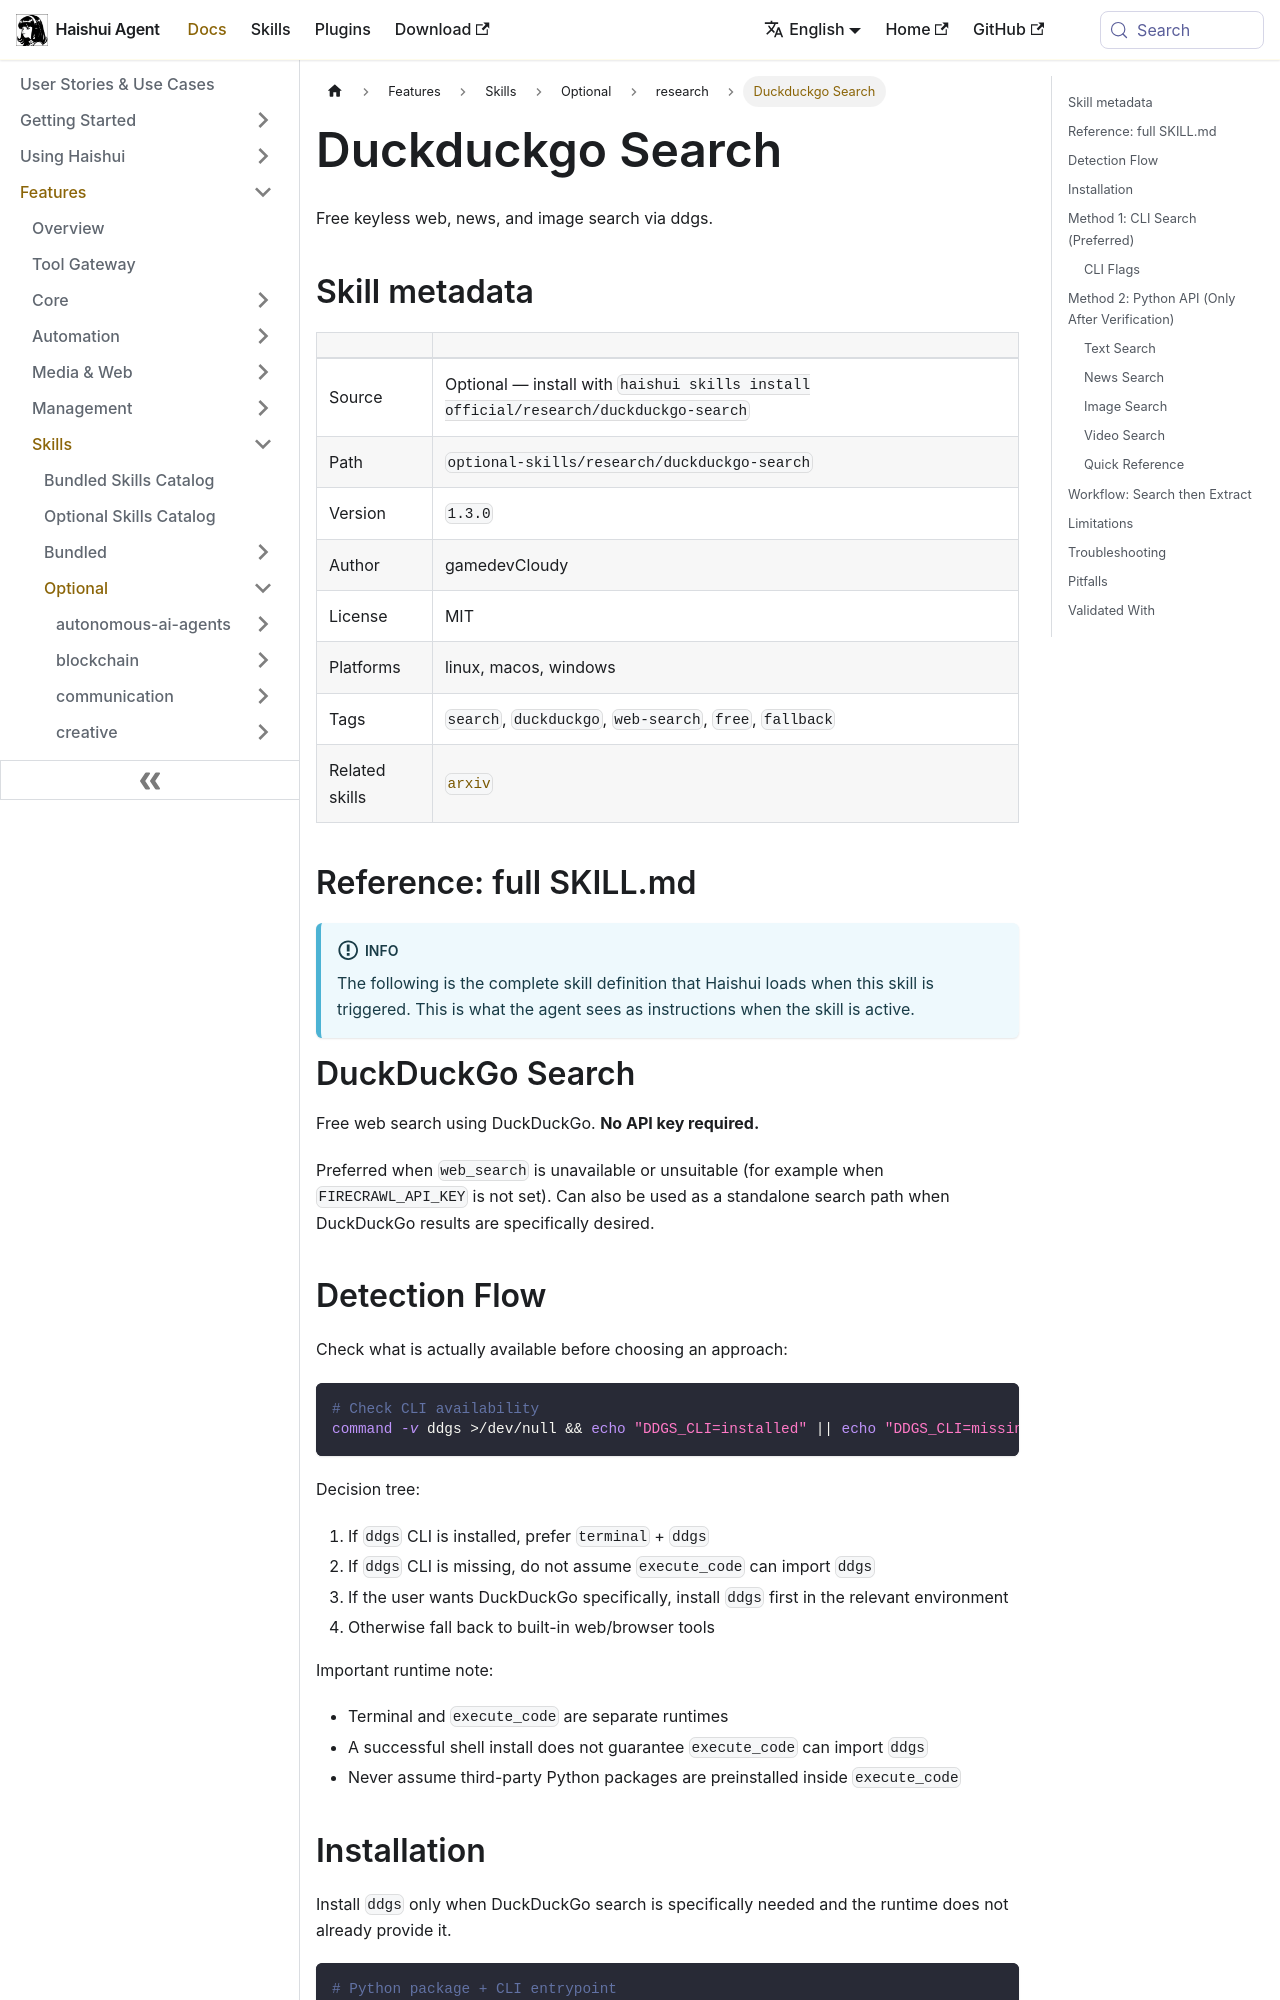

repository: aiqinghaiwork163/haishui-agent · page: docs/user-guide/skills/optional/research/research-duckduckgo-search/index.html · generator: docusaurus

---
title: "Duckduckgo Search — Free keyless web, news, and image search via ddgs"
sidebar_label: "Duckduckgo Search"
description: "Free keyless web, news, and image search via ddgs"
---

{/* This page is auto-generated from the skill's SKILL.md by website/scripts/generate-skill-docs.py. Edit the source SKILL.md, not this page. */}

# Duckduckgo Search

Free keyless web, news, and image search via ddgs.

## Skill metadata

| | |
|---|---|
| Source | Optional — install with `haishui skills install official/research/duckduckgo-search` |
| Path | `optional-skills/research/duckduckgo-search` |
| Version | `1.3.0` |
| Author | gamedevCloudy |
| License | MIT |
| Platforms | linux, macos, windows |
| Tags | `search`, `duckduckgo`, `web-search`, `free`, `fallback` |
| Related skills | [`arxiv`](../../bundled/research/research-arxiv.md) |

## Reference: full SKILL.md

:::info
The following is the complete skill definition that Haishui loads when this skill is triggered. This is what the agent sees as instructions when the skill is active.
:::

# DuckDuckGo Search

Free web search using DuckDuckGo. **No API key required.**

Preferred when `web_search` is unavailable or unsuitable (for example when `FIRECRAWL_API_KEY` is not set). Can also be used as a standalone search path when DuckDuckGo results are specifically desired.

## Detection Flow

Check what is actually available before choosing an approach:

```bash
# Check CLI availability
command -v ddgs >/dev/null && echo "DDGS_CLI=installed" || echo "DDGS_CLI=missing"
```

Decision tree:
1. If `ddgs` CLI is installed, prefer `terminal` + `ddgs`
2. If `ddgs` CLI is missing, do not assume `execute_code` can import `ddgs`
3. If the user wants DuckDuckGo specifically, install `ddgs` first in the relevant environment
4. Otherwise fall back to built-in web/browser tools

Important runtime note:
- Terminal and `execute_code` are separate runtimes
- A successful shell install does not guarantee `execute_code` can import `ddgs`
- Never assume third-party Python packages are preinstalled inside `execute_code`
